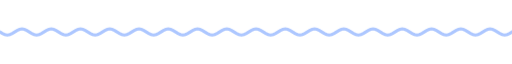
t = 0.00 s
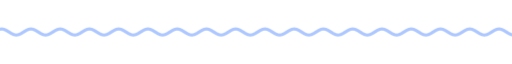
t = 1.67 s
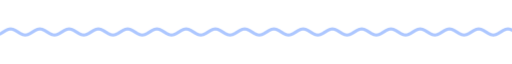
t = 3.33 s
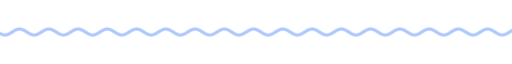
t = 5.00 s
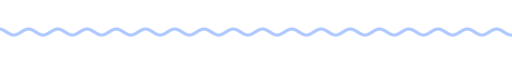
t = 6.67 s
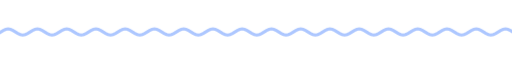
t = 8.33 s

The animated SVG that drew these frames (rendered in a browser with its animation timeline set to each time). Animation: 9 CSS @keyframes rules; frames cover the first 8.33 s, repeats indefinitely.

<svg xmlns="http://www.w3.org/2000/svg" xmlns:xlink="http://www.w3.org/1999/xlink" width="840" height="28" viewBox="0 0 840 28" role="img" aria-label="divider"><title>divider</title><style>text{font-family:G,R,'Google Sans','Segoe UI',Roboto,sans-serif;font-variation-settings:'ROND' 100}
.up{animation:up .8s cubic-bezier(.05,.7,.1,1) both}
.pop{transform-box:fill-box;transform-origin:center;animation:pop .6s cubic-bezier(.34,1.56,.64,1) both}
.fade{animation:fade .9s ease both}
.spin{transform-box:fill-box;transform-origin:center;animation:spin 40s linear infinite}
.spin-r{transform-box:fill-box;transform-origin:center;animation:spin 28s linear infinite reverse}
.bob{transform-box:fill-box;transform-origin:center;animation:bob 7s ease-in-out infinite}
.grow{transform-box:fill-box;transform-origin:left center;animation:grow 1.1s cubic-bezier(.2,0,0,1) both}
.wght{animation:wght 1.6s cubic-bezier(.2,0,0,1) .2s both}
.wave{animation:wave 2.4s linear infinite}
.blink{animation:blink 1s step-end infinite}
@keyframes blink{50%{opacity:0}}
@keyframes up{from{opacity:0;transform:translateY(14px)}to{opacity:1;transform:none}}
@keyframes pop{from{opacity:0;transform:scale(.6)}to{opacity:1;transform:scale(1)}}
@keyframes fade{from{opacity:0}to{opacity:1}}
@keyframes spin{to{transform:rotate(360deg)}}
@keyframes bob{0%,100%{transform:translateY(0) rotate(0)}50%{transform:translateY(-10px) rotate(12deg)}}
@keyframes grow{from{transform:scaleX(0)}to{transform:scaleX(1)}}
@keyframes wght{from{font-variation-settings:'ROND' 100,'wght' 400}to{font-variation-settings:'ROND' 100,'wght' 760}}
@keyframes wave{from{transform:translateX(0)}to{transform:translateX(-48px)}}
@media (prefers-reduced-motion:reduce){*{animation:none!important}}</style><clipPath id="w"><rect x="0" y="0" width="840" height="28"/></clipPath><g clip-path="url(#w)"><path class="wave" d="M0 14.0 L4 16.5 L8 18.3 L12 19.0 L16 18.3 L20 16.5 L24 14.0 L28 11.5 L32 9.7 L36 9.0 L40 9.7 L44 11.5 L48 14.0 L52 16.5 L56 18.3 L60 19.0 L64 18.3 L68 16.5 L72 14.0 L76 11.5 L80 9.7 L84 9.0 L88 9.7 L92 11.5 L96 14.0 L100 16.5 L104 18.3 L108 19.0 L112 18.3 L116 16.5 L120 14.0 L124 11.5 L128 9.7 L132 9.0 L136 9.7 L140 11.5 L144 14.0 L148 16.5 L152 18.3 L156 19.0 L160 18.3 L164 16.5 L168 14.0 L172 11.5 L176 9.7 L180 9.0 L184 9.7 L188 11.5 L192 14.0 L196 16.5 L200 18.3 L204 19.0 L208 18.3 L212 16.5 L216 14.0 L220 11.5 L224 9.7 L228 9.0 L232 9.7 L236 11.5 L240 14.0 L244 16.5 L248 18.3 L252 19.0 L256 18.3 L260 16.5 L264 14.0 L268 11.5 L272 9.7 L276 9.0 L280 9.7 L284 11.5 L288 14.0 L292 16.5 L296 18.3 L300 19.0 L304 18.3 L308 16.5 L312 14.0 L316 11.5 L320 9.7 L324 9.0 L328 9.7 L332 11.5 L336 14.0 L340 16.5 L344 18.3 L348 19.0 L352 18.3 L356 16.5 L360 14.0 L364 11.5 L368 9.7 L372 9.0 L376 9.7 L380 11.5 L384 14.0 L388 16.5 L392 18.3 L396 19.0 L400 18.3 L404 16.5 L408 14.0 L412 11.5 L416 9.7 L420 9.0 L424 9.7 L428 11.5 L432 14.0 L436 16.5 L440 18.3 L444 19.0 L448 18.3 L452 16.5 L456 14.0 L460 11.5 L464 9.7 L468 9.0 L472 9.7 L476 11.5 L480 14.0 L484 16.5 L488 18.3 L492 19.0 L496 18.3 L500 16.5 L504 14.0 L508 11.5 L512 9.7 L516 9.0 L520 9.7 L524 11.5 L528 14.0 L532 16.5 L536 18.3 L540 19.0 L544 18.3 L548 16.5 L552 14.0 L556 11.5 L560 9.7 L564 9.0 L568 9.7 L572 11.5 L576 14.0 L580 16.5 L584 18.3 L588 19.0 L592 18.3 L596 16.5 L600 14.0 L604 11.5 L608 9.7 L612 9.0 L616 9.7 L620 11.5 L624 14.0 L628 16.5 L632 18.3 L636 19.0 L640 18.3 L644 16.5 L648 14.0 L652 11.5 L656 9.7 L660 9.0 L664 9.7 L668 11.5 L672 14.0 L676 16.5 L680 18.3 L684 19.0 L688 18.3 L692 16.5 L696 14.0 L700 11.5 L704 9.7 L708 9.0 L712 9.7 L716 11.5 L720 14.0 L724 16.5 L728 18.3 L732 19.0 L736 18.3 L740 16.5 L744 14.0 L748 11.5 L752 9.7 L756 9.0 L760 9.7 L764 11.5 L768 14.0 L772 16.5 L776 18.3 L780 19.0 L784 18.3 L788 16.5 L792 14.0 L796 11.5 L800 9.7 L804 9.0 L808 9.7 L812 11.5 L816 14.0 L820 16.5 L824 18.3 L828 19.0 L832 18.3 L836 16.5 L840 14.0 L844 11.5 L848 9.7 L852 9.0 L856 9.7 L860 11.5 L864 14.0 L868 16.5 L872 18.3 L876 19.0 L880 18.3 L884 16.5 L888 14.0 L892 11.5 L896 9.7 L900 9.0 L904 9.7 L908 11.5 L912 14.0 L916 16.5 L920 18.3 L924 19.0 L928 18.3 L932 16.5 L936 14.0" fill="none" stroke="#adc7ff" stroke-width="5" stroke-linecap="round"/></g></svg>
